6-way image classification set "Dataset" from GitHub (the-abood/AI-Powered-Self-Checkout-Systems-in-Retail-Environments); label vocabulary: blue boost, pepsi, purple boost, quavers, red boost, tuna sandwich.

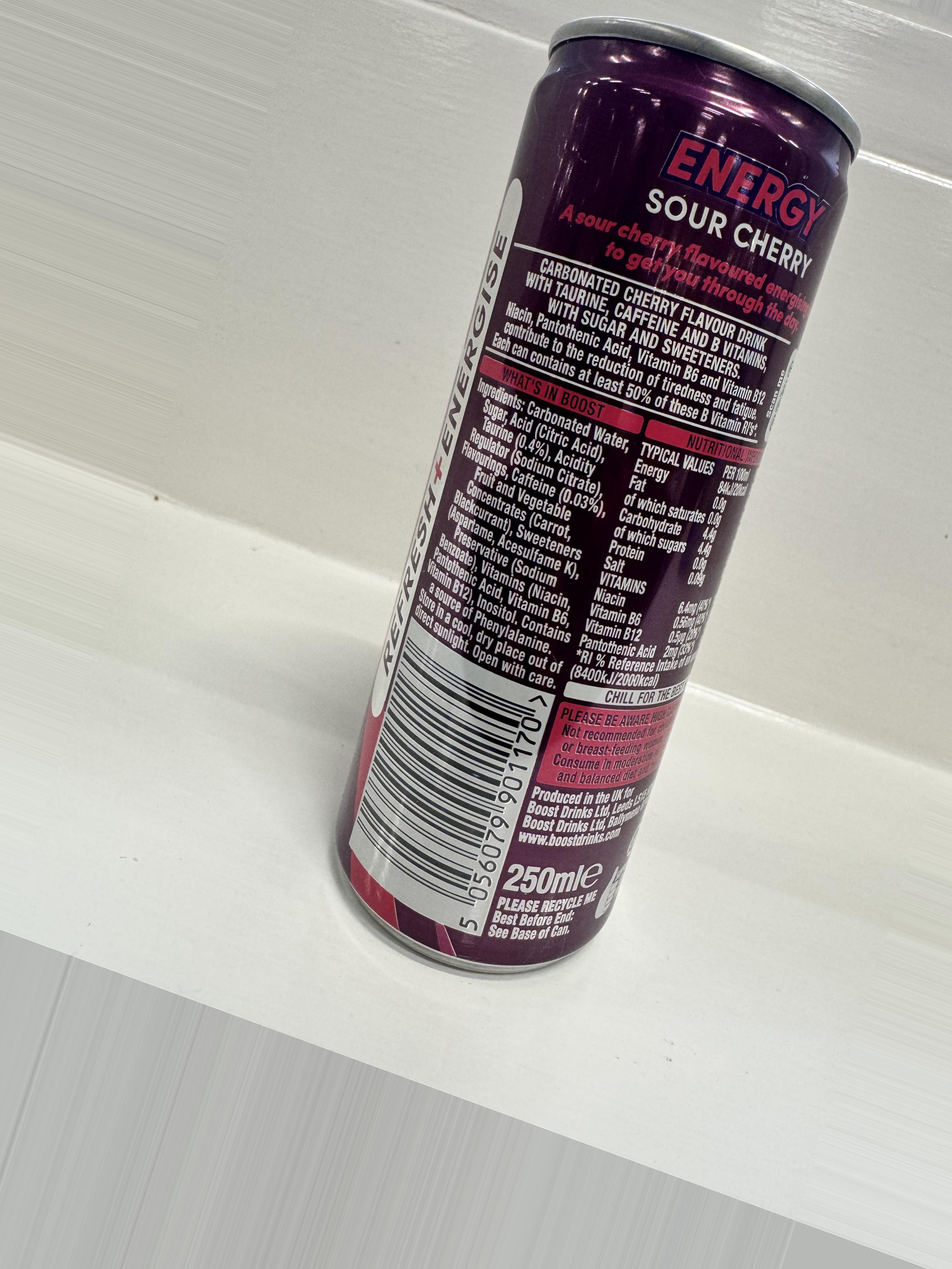
Label: purple boost

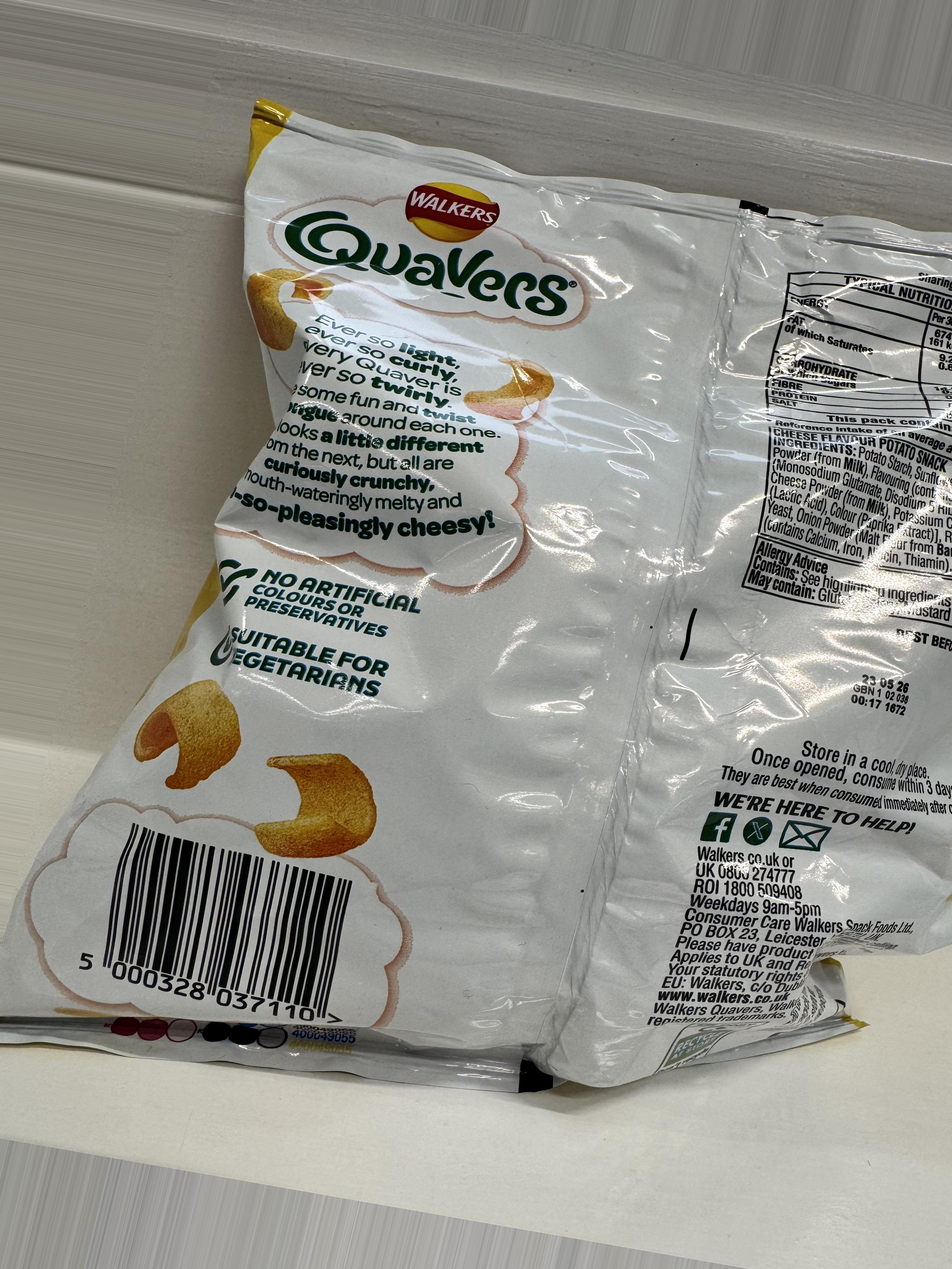
Label: quavers

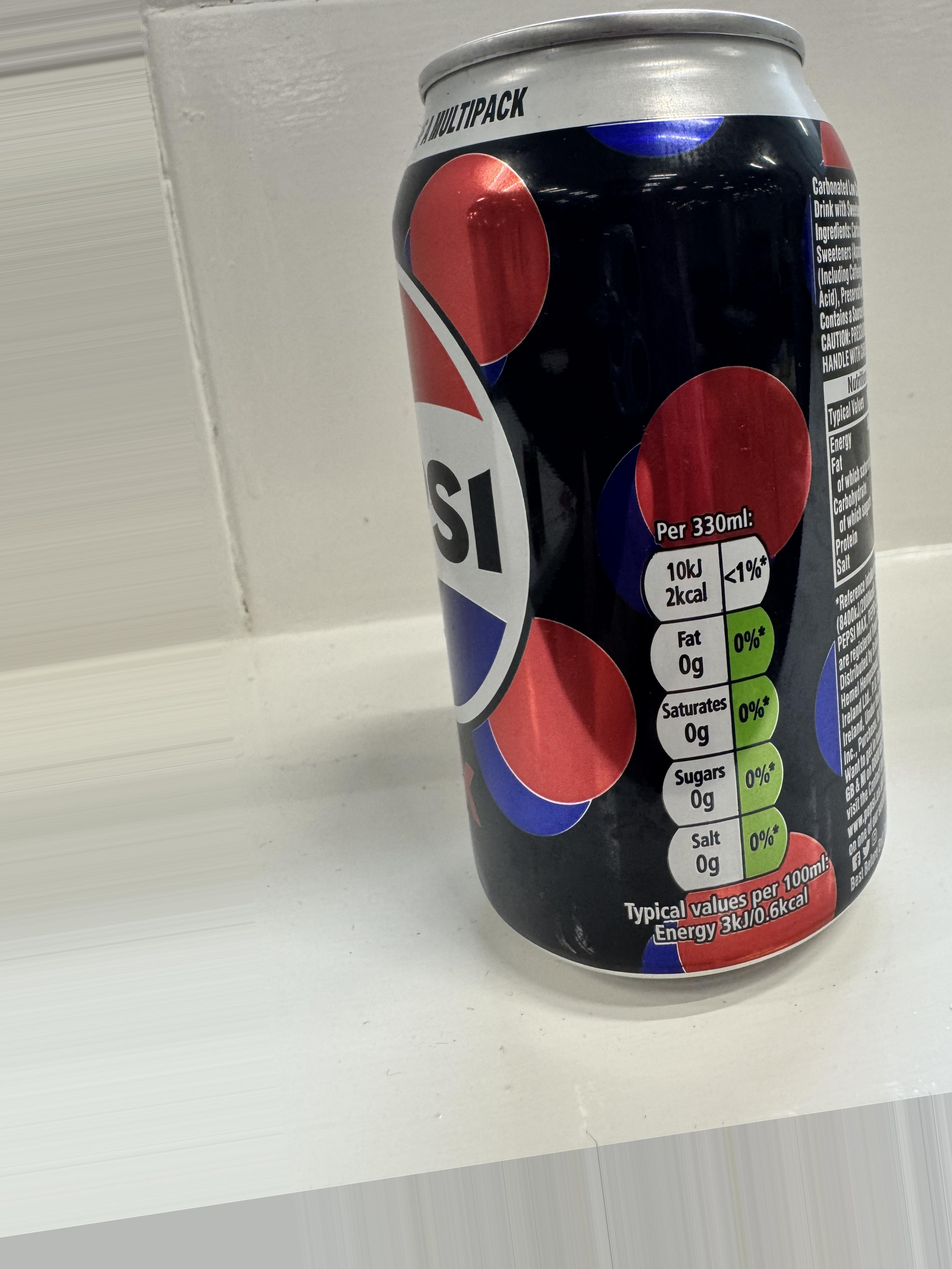
Label: pepsi

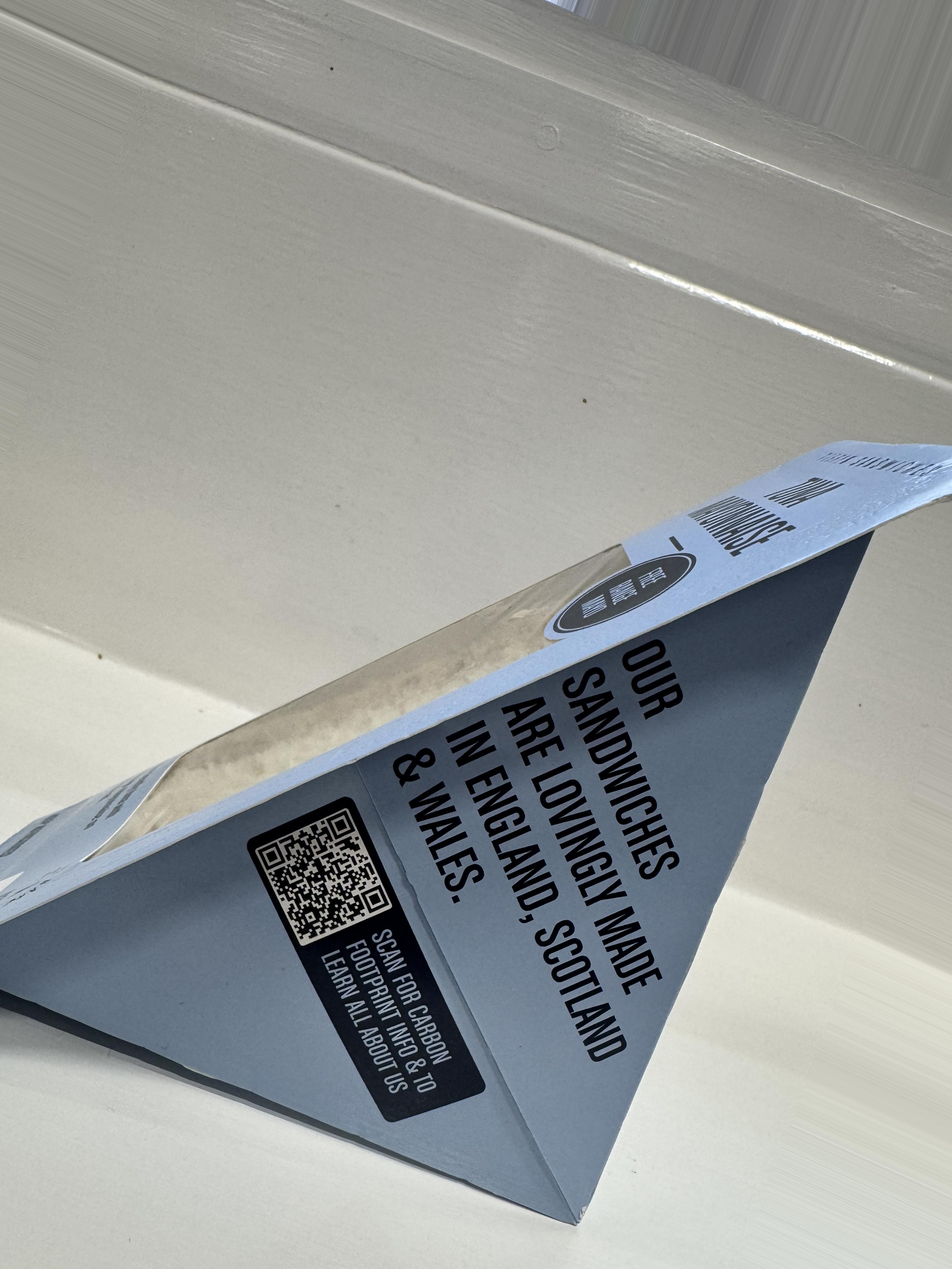
Label: tuna sandwich

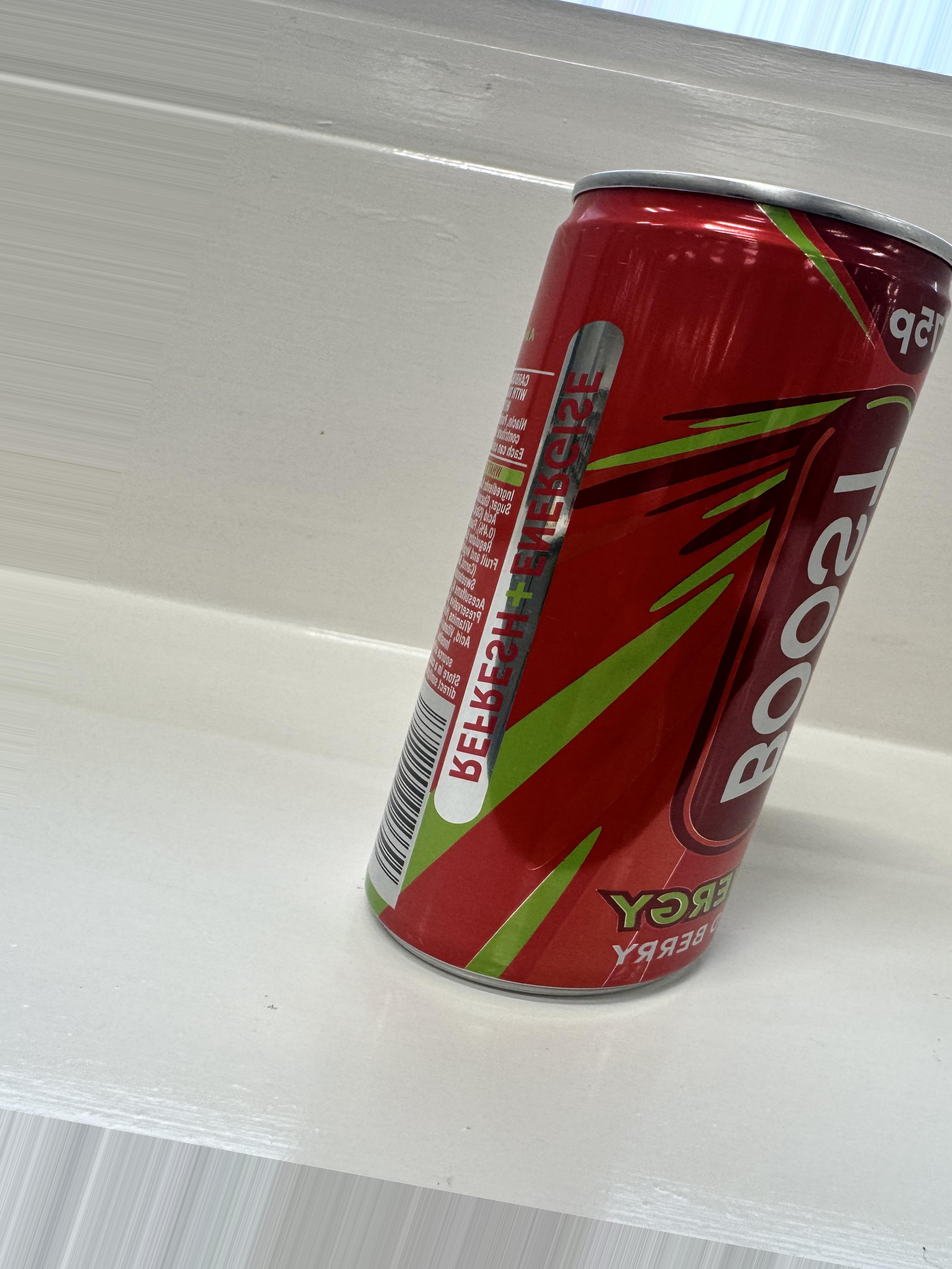
Label: red boost

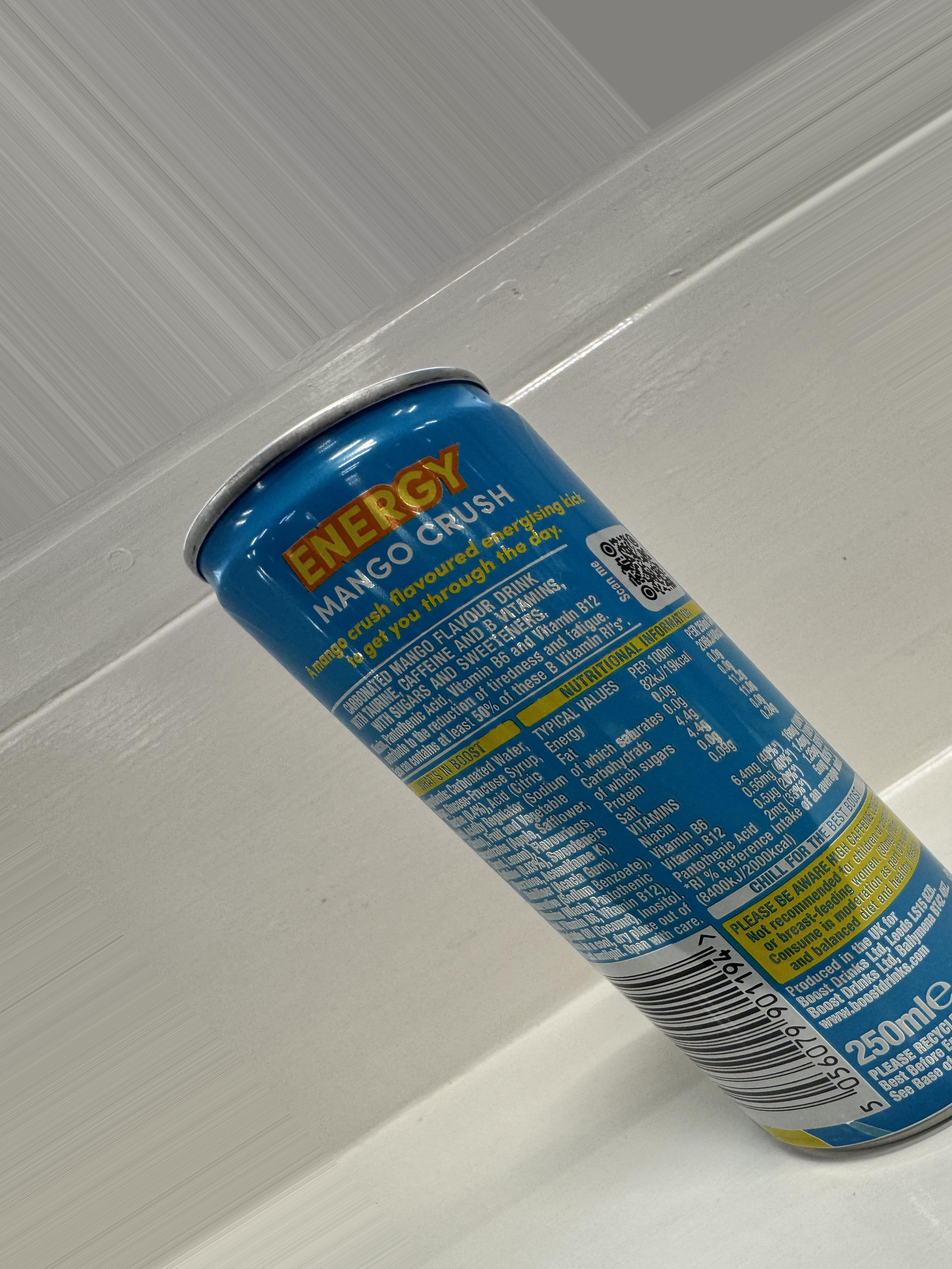
Label: blue boost
